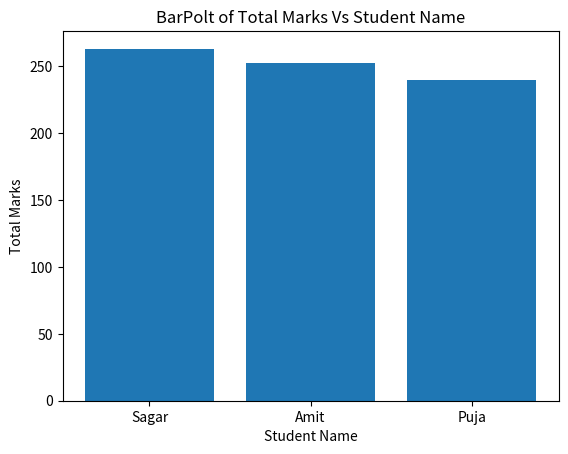

Reproduce this figure in Python.
import pandas as pd
import matplotlib.pyplot as plt 

def main():
    Data = {
        "Name": ["Amit","Sagar","Pooja"],
        "Math": [85,90,78],
        "Science": [92,88,80],
        "English": [75,85,82]
    }

    df = pd.DataFrame(Data)

    print("DataFrame Created")

    print(df.describe())

    df["Total"] = df["Math"] + df["Science"] + df["English"]

    print("\n New column added to data frame")
    print(df)

    print("Student who score more than 85marks in science :")
    print(df[df["Science"] > 85])

    print("Replacing Name")

    df["Name"] = df["Name"].replace("Pooja", "Puja")
    print(df)

    print("Total Marks in Descending order")

    df = df.sort_values(by="Total", ascending=False)
    print(df)

    print("BarPolt of Total Marks Vs student name")

    plt.bar(df["Name"], df["Total"])

    plt.xlabel("Student Name")
    plt.ylabel("Total Marks")
    plt.title("BarPolt of Total Marks Vs Student Name")

    plt.show()

if __name__ == "__main__":
    main()
